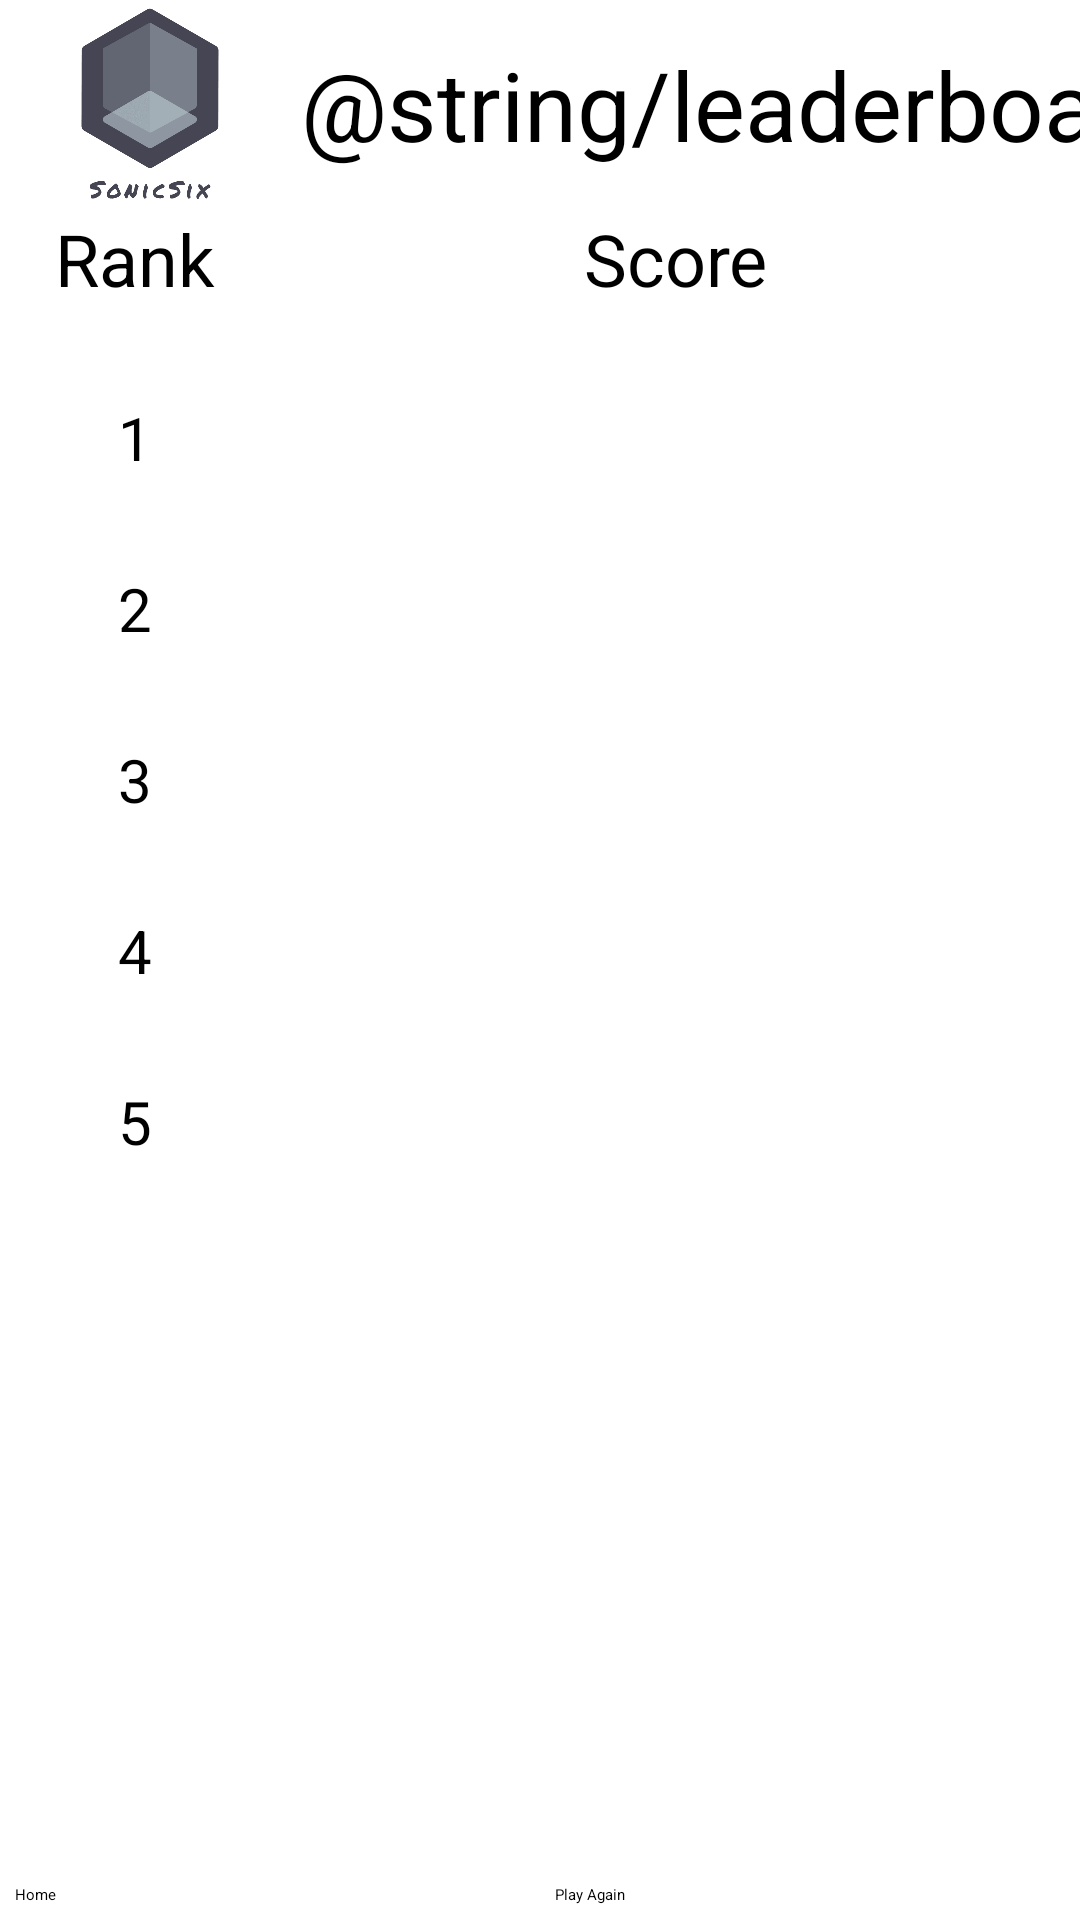

Android layout source for this screen:
<!-- AndroidManifest.xml: application theme Theme.MemoryGame -->
<!-- res/layout/activity_leaderboard.xml -->
<?xml version="1.0" encoding="utf-8"?>
<androidx.constraintlayout.widget.ConstraintLayout xmlns:android="http://schemas.android.com/apk/res/android"
    xmlns:app="http://schemas.android.com/apk/res-auto"
    xmlns:tools="http://schemas.android.com/tools"
    android:layout_width="match_parent"
    android:layout_height="match_parent"
    tools:context=".viewCreditsActivity">
    <ImageView
        android:id="@+id/credits_icon"
        android:layout_width="100dp"
        android:layout_height="70dp"
        android:scaleType="centerCrop"
        android:src="@drawable/logo_transparent"
        app:layout_constraintLeft_toLeftOf="parent"
        app:layout_constraintTop_toTopOf="parent" />
    <TextView
        android:id="@+id/leaderboard_title"
        android:layout_width="wrap_content"
        android:layout_height="70dp"
        android:gravity="center"
        android:text="@string/leaderboard"
        android:textSize="32sp"
        app:layout_constraintLeft_toRightOf="@id/credits_icon"
        app:layout_constraintTop_toTopOf="parent"/>

    <LinearLayout
        android:id="@+id/leaderboard_header"
        app:layout_constraintTop_toBottomOf="@id/leaderboard_title"
        android:layout_width="match_parent"
        android:layout_height="wrap_content"
        android:orientation="horizontal">

        <TextView
            android:layout_width="0dp"
            android:layout_height="wrap_content"
            android:textSize="24dp"
            android:text="Rank"
            android:textAlignment="center"
            android:layout_weight="1"/>

        <TextView
            android:id="@+id/player_score"
            android:layout_width="0dp"
            android:layout_height="wrap_content"
            android:textSize="24dp"
            android:text="Score"
            android:textAlignment="center"
            android:layout_weight="3"/>
    </LinearLayout>

    <LinearLayout
        android:id="@+id/rank1"
        app:layout_constraintTop_toBottomOf="@id/leaderboard_header"
        android:layout_width="match_parent"
        android:layout_height="wrap_content"
        android:paddingTop="30dp"
        android:orientation="horizontal">
        <TextView
            android:layout_width="0dp"
            android:layout_height="wrap_content"
            android:textSize="20dp"
            android:text="1"
            android:textAlignment="center"
            android:layout_weight="1"/>
        <TextView
            android:id="@+id/score1"
            android:layout_width="0dp"
            android:layout_height="wrap_content"
            android:textSize="20dp"
            android:textAlignment="center"
            android:layout_weight="3"/>
    </LinearLayout>

    <LinearLayout
        android:id="@+id/rank2"
        app:layout_constraintTop_toBottomOf="@id/rank1"
        android:layout_width="match_parent"
        android:layout_height="wrap_content"
        android:paddingTop="30dp"
        android:orientation="horizontal">
        <TextView
            android:layout_width="0dp"
            android:layout_height="wrap_content"
            android:textSize="20dp"
            android:text="2"
            android:textAlignment="center"
            android:layout_weight="1"/>
        <TextView
            android:id="@+id/score2"
            android:layout_width="0dp"
            android:layout_height="wrap_content"
            android:textSize="20dp"
            android:textAlignment="center"
            android:layout_weight="3"/>
    </LinearLayout>

    <LinearLayout
        android:id="@+id/rank3"
        app:layout_constraintTop_toBottomOf="@id/rank2"
        android:layout_width="match_parent"
        android:layout_height="wrap_content"
        android:paddingTop="30dp"
        android:orientation="horizontal">
        <TextView
            android:layout_width="0dp"
            android:layout_height="wrap_content"
            android:textSize="20dp"
            android:text="3"
            android:textAlignment="center"
            android:layout_weight="1"/>
        <TextView
            android:id="@+id/score3"
            android:layout_width="0dp"
            android:layout_height="wrap_content"
            android:textSize="20dp"
            android:textAlignment="center"
            android:layout_weight="3"/>
    </LinearLayout>

    <LinearLayout
        android:id="@+id/rank4"
        app:layout_constraintTop_toBottomOf="@id/rank3"
        android:layout_width="match_parent"
        android:layout_height="wrap_content"
        android:paddingTop="30dp"
        android:orientation="horizontal">
        <TextView
            android:layout_width="0dp"
            android:layout_height="wrap_content"
            android:textSize="20dp"
            android:text="4"
            android:textAlignment="center"
            android:layout_weight="1"/>
        <TextView
            android:id="@+id/score4"
            android:layout_width="0dp"
            android:layout_height="wrap_content"
            android:textSize="20dp"
            android:textAlignment="center"
            android:layout_weight="3"/>
    </LinearLayout>

    <LinearLayout
        android:id="@+id/rank5"
        app:layout_constraintTop_toBottomOf="@id/rank4"
        android:layout_width="match_parent"
        android:layout_height="wrap_content"
        android:paddingTop="30dp"
        android:orientation="horizontal">
        <TextView
            android:layout_width="0dp"
            android:layout_height="wrap_content"
            android:textSize="20dp"
            android:text="5"
            android:textAlignment="center"
            android:layout_weight="1"/>
        <TextView
            android:id="@+id/score5"
            android:layout_width="0dp"
            android:layout_height="wrap_content"
            android:textSize="20dp"
            android:textAlignment="center"
            android:layout_weight="3"/>
    </LinearLayout>

    <LinearLayout
        android:id="@+id/leaderboard_footer"
        android:layout_width="match_parent"
        android:layout_height="wrap_content"
        android:padding="5dp"
        app:layout_constraintBottom_toBottomOf="parent">
        <Button
            android:id="@+id/homeBtn"
            android:text="Home"
            android:layout_width="0dp"
            android:layout_height="match_parent"
            android:layout_marginRight="5dp"
            android:layout_weight="1"/>
        <Button
            android:id="@+id/playAgainBtn"
            android:text="Play Again"
            android:layout_width="0dp"
            android:layout_height="match_parent"
            android:layout_marginLeft="5dp"
            android:layout_weight="1"/>
    </LinearLayout>


</androidx.constraintlayout.widget.ConstraintLayout>
<!-- resources referenced by this layout -->
<resources>
  <!-- drawable logo_transparent: png bitmap (drawable-v24, 9672 bytes) -->
</resources>
